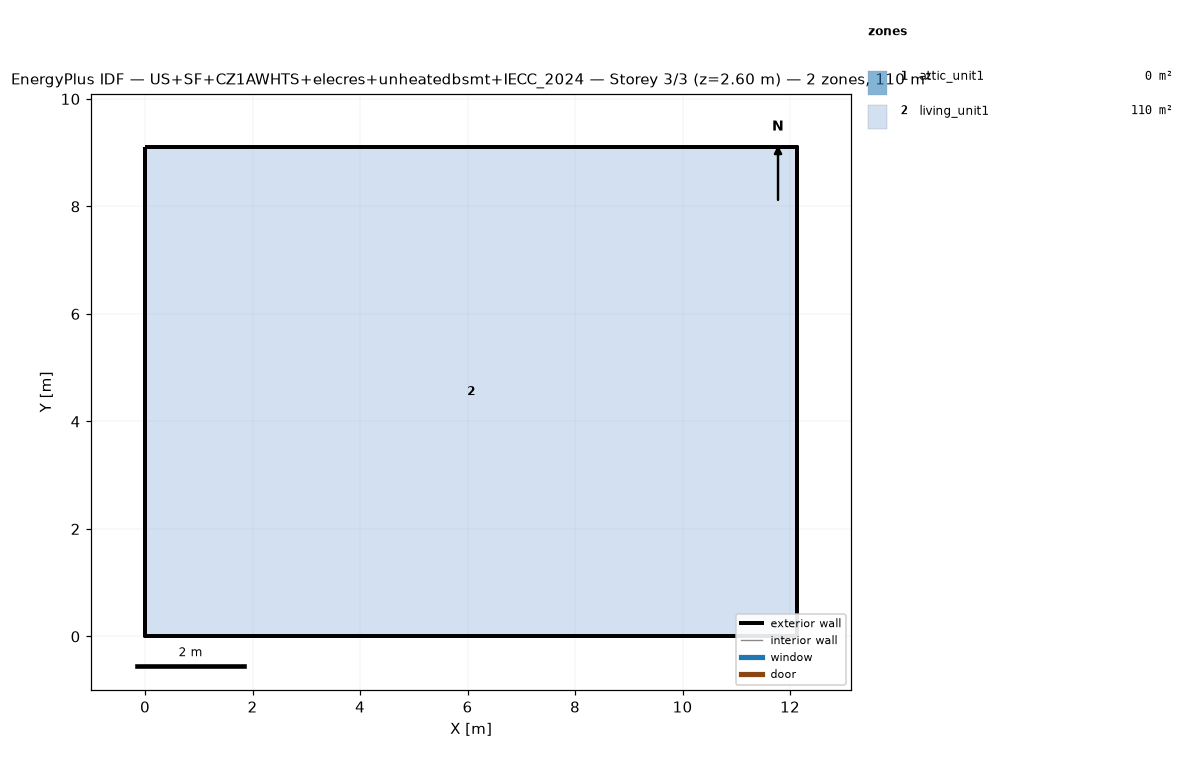
=== STOREY PLAN SPEC (per zone: floor XY polygon, exterior-wall plan segments, windows/doors) ===
zone 1: attic_unit1  (0.0 m²)
  exterior wall: (12.13, 0.00) – (12.13, 9.10) – (12.13, 4.55)  [13.6 m]
  exterior wall: (0.00, 9.10) – (0.00, 0.00) – (0.00, 4.55)  [13.6 m]
zone 2: living_unit1  (110.4 m²)
  floor: (0.00, 0.00) (0.00, 9.10) (12.13, 9.10) (12.13, 0.00)
  exterior wall: (0.00, 0.00) – (12.13, 0.00)  [12.1 m]
  exterior wall: (12.13, 0.00) – (12.13, 9.10)  [9.1 m]
  exterior wall: (12.13, 9.10) – (0.00, 9.10)  [12.1 m]
  exterior wall: (0.00, 9.10) – (0.00, 0.00)  [9.1 m]

=== DERIVED (storey summary) ===
Building: US+SF+CZ1AWHTS+elecres+unheatedbsmt+IECC_2024
Storey: 3 of 3  (floor level z = 2.60 m)
Storey gross floor area: 110.4 m²
Zones on this storey: 2
  - attic_unit1: floor 0.0 m²; exterior wall 27.3 m (13.7 m²); WWR 0.0%
  - living_unit1: floor 110.4 m²; exterior wall 42.5 m (110.0 m²); WWR 0.0%
Zone adjacency: (none detected)